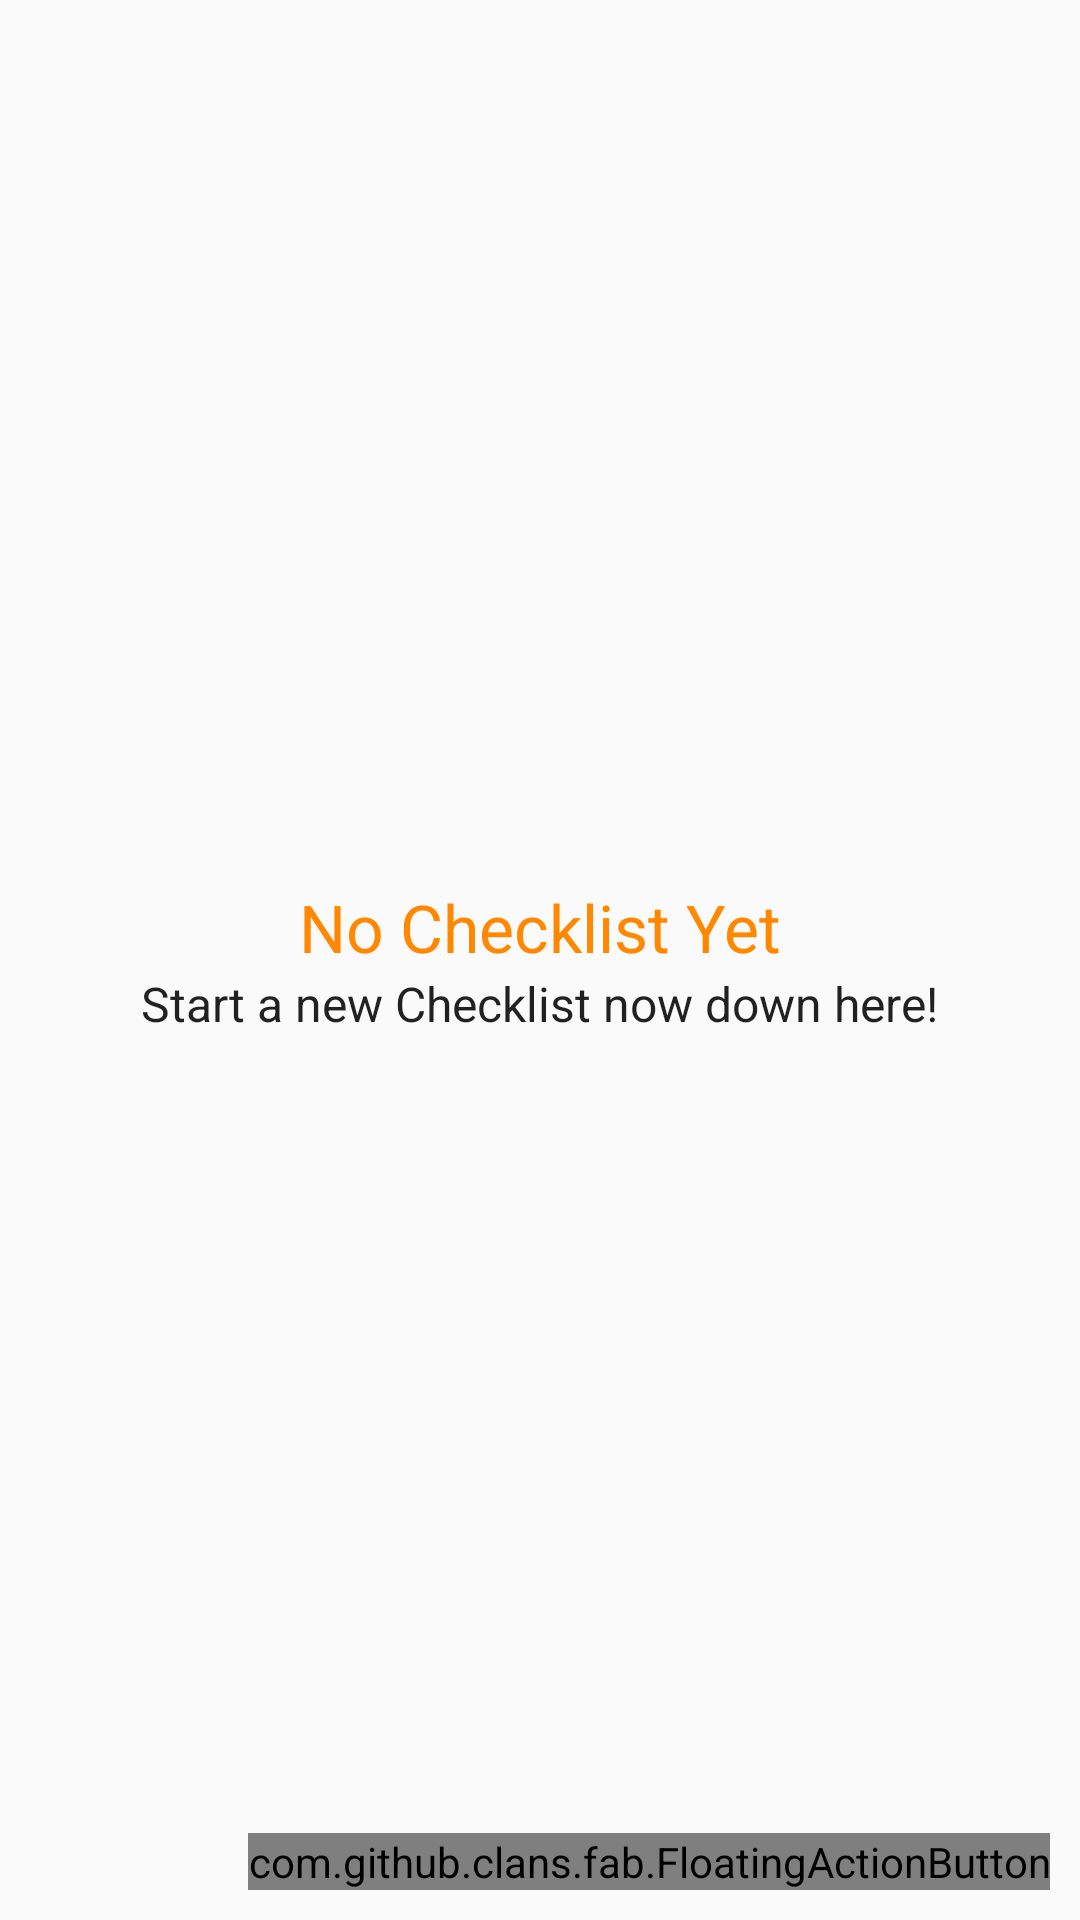

Here is an Android app screen rendered from its layout file. Give the layout XML and the strings, colors and styles it references.
<!-- AndroidManifest.xml: application theme AppTheme -->
<!-- res/layout/checklist_fragment.xml -->
<FrameLayout xmlns:android="http://schemas.android.com/apk/res/android"
    xmlns:fab="http://schemas.android.com/apk/res-auto"
    android:layout_width="match_parent"
    android:layout_height="match_parent">

    <ListView
        android:id="@android:id/list"
        android:layout_width="match_parent"
        android:layout_height="match_parent">
    </ListView>
    <LinearLayout
        android:id="@android:id/empty"
        android:layout_width="match_parent"
        android:layout_height="match_parent"
        android:orientation="vertical"
        android:gravity="center">

        <TextView
            android:layout_width="wrap_content"
            android:layout_height="wrap_content"
            android:textAppearance="?android:textAppearanceLarge"
            android:textColor="@color/dark_orange"
            android:text="@string/empty_list_view_checklist"/>
        <TextView
            android:layout_width="wrap_content"
            android:layout_height="wrap_content"
            android:textAppearance="?textAppearanceListItemSmall"
            android:text="@string/click_add_button_checklist"/>

    </LinearLayout>

        <com.github.clans.fab.FloatingActionButton
            android:id="@+id/add_checklist"
            android:layout_width="wrap_content"
            fab:fab_label="New CheckList"
            fab:fab_colorNormal="@color/dark_orange"
            fab:fab_colorPressed="@color/orange"
            android:layout_marginBottom="10dp"
            android:layout_marginRight="10dp"
            android:layout_gravity="bottom|right"
            android:layout_height="wrap_content"
            android:src="@drawable/ic_action_list"/>



</FrameLayout>
<!-- resources referenced by this layout -->
<resources>
  <color name="dark_orange">#FF8800</color>
  <color name="orange">#FFBB33</color>
  <!-- drawable ic_action_list: png bitmap (drawable-hdpi, 396 bytes) -->
  <string name="click_add_button_checklist">Start a new Checklist now down here!</string>
  <string name="empty_list_view_checklist">No Checklist Yet</string>
  <style name="AppTheme" parent="@style/Theme.AppCompat.Light.DarkActionBar">
          <item name="colorPrimary">@color/sunshine_blue</item>
          <item name="colorPrimaryDark">@color/sunshine_dark_blue</item>
          <item name="android:displayOptions">showHome|homeAsUp|showTitle</item>
          <item name="displayOptions">showHome|homeAsUp|showTitle</item>
          <item name="android:icon">@android:color/transparent</item>
          <item name="android:windowContentOverlay">@null</item>
      </style>
  <color name="sunshine_blue">#ff1ca8f4</color>
  <color name="sunshine_dark_blue">#0288D1</color>
</resources>
